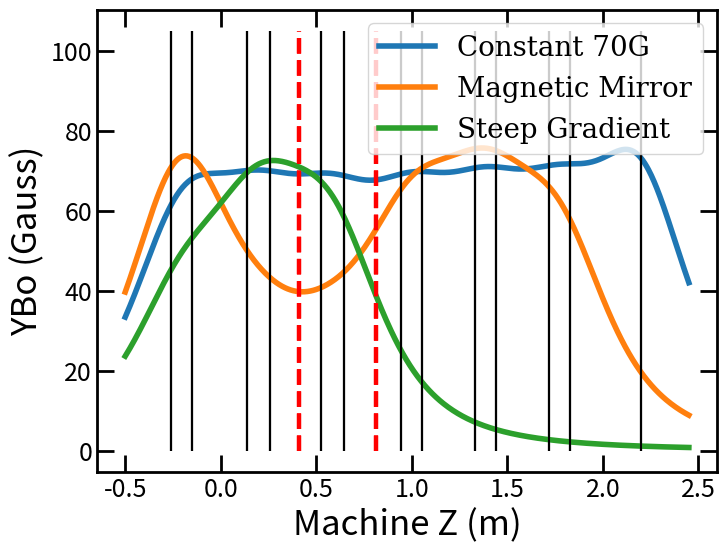

Python code for this plot:
#!/usr/bin/env python3
# -*- coding: utf-8 -*-
"""
Created on Fri Jul 12 14:41:43 2024

@author: UCLA
[redacted]
"""

from scipy.constants import mu_0
import numpy as np
from collections import namedtuple
import matplotlib.pyplot as plt


def field_on_axis(R, I, N, Z):
    """
    Calculate the magnetic field at Z on axis of a loop with radius R with current I, turns N.
    Args
    -----------
        R: Radius of loop in meters
        I: Current through loop in Amperes
        N: Number of turns in the loop
        Z: Distance from loop in meters

    Returns
    -----------
        B: Magnetic field at Z in Tesla
    """
    B = mu_0 * N * I * R**2 / (2 * (R**2 + Z**2)**(3/2))
    return B
    
def calc_coeff(W, C):
    return 1*C[0] + C[1]*(W/(1-W)) + C[2]*(np.log(1-W)/W + 1) + C[3] * np.log(1-W) + C[4] * W + C[5] * W**2
    
def field_off_axis(a, I, N, z, h):
    W = (4 * h**2 * a**2)/(h**2 + a**2 + z**2)**2
    AR_c = [3, 3.60126526462842428, 0.727021564606502388, -0.0522255035327797, -0.008695310845331860, -0.0014574683941872]
    AZ_c = [3, 3.6012649981533775, 0.7276276696916009, 0.0527599282256922, -0.00892318142802500, -0.0015500658123898]
    BZ_c = [1, 0.9003162495383443, -0.0304443563318930, -0.025946696478408, -0.003959589609185077, -0.0007177536438]
    AR = calc_coeff(W, AR_c)
    AZ = calc_coeff(W, AZ_c)
    BZ = calc_coeff(W, BZ_c)
    Br = (mu_0 * I * N * z * h * a**2) * AR / (4*(h**2 +a**2+z**2)**(5/2))
    Bz = (mu_0 * I * N) / ( 4 * np.sqrt(h**2 + a**2 + z**2)) * (((2 * a**2 * BZ)/(h**2 + a**2 + z**2))-(W*AZ/4))
    return Br, Bz

def calculate_field(mag_array, z_array, r_array):
    bfield = np.empty([len(mag_array), z_array.shape[0], r_array.shape[0], 2])
    for i, mag in enumerate(mag_array):
        for j, z in enumerate(z_array):
            for k, r in enumerate(r_array):
                bfield[i, j, k ] = field_off_axis(mag.radius, mag.power_supply, mag.turns, mag.position-z, r)            
    return np.sum(bfield, axis = 0)

def calculate_field_axis(mag_array, z_array):
    bfield = np.empty([len(mag_array), z_array.shape[0]])
    for i, mag in enumerate(mag_array):
        for j, z in enumerate(z_array):
            bfield[i, j] = field_on_axis(mag.radius, mag.power_supply, mag.turns, mag.position - z)
    return np.sum(bfield, axis = 0)


machine_z = np.linspace(-.5, 2.45, 601)
# machine_r = np.linspace(0.001, .38, 101)
machine_r = np.array([0.26])
Magnet = namedtuple('Magnet', ['radius', 'turns', 'position', 'power_supply'])

current0 = 41
current1 = 29.5
current2 = 75
current3 = 65

# 90G field
# current0 = 46.4
# current1 = 39.4
# current2 = 99.3
# current3 = 67

# 70G field
current0 = 41
current1 = 29.5
current2 = 75
current3 = 95

#gradient down, config 1
#current0 = 51
#current1 = 26
#current2 = 39
#current3 = 10

#magnetic mirror, config 2
#current0 = 57
#current1 = 10
#current2 = 90
#current3 = 0

#steep gradient/step function, config 3
#current0 = 25
#current1 = 38
#current2 = 0
#current3 = 0
labels = [('Constant 70G'), ('Magnetic Mirror'), ('Steep Gradient')]
fig, ax = plt.subplots(figsize = (8, 6))

current0 = [41, 57, 25]
current1 = [29.5, 10, 38]
current2 = [75, 90, 0]
current3 = [95, 0, 0]


for i in range(3):

    turns1 = 38
    turns2 = 15

    radius1 = .403
    radius2 = .403

    mag_pos = [(-.315-.21)/2,
            (-.21-.095)/2,
            (.085+.19)/2,
            (.205+.31)/2,
            (.47+.575)/2,
            (.59+.695)/2,
            (.89+.995)/2,
            (1.0+1.105)/2,
            (1.28+1.385)/2,
            (1.39+1.495)/2,
            (1.665+1.77)/2,
            (1.775+1.88)/2,
            (2.145+2.25)/2]

    # original magnetic configuration
    mag1 = Magnet(radius1, turns1, (-.315-.21)/2, current1[i])
    mag2 = Magnet(radius1, turns1, (-.21-.095)/2, current1[i])
    mag3 = Magnet(radius1, turns1, (.085+.19)/2, current1[i])
    mag4 = Magnet(radius1, turns1, (.205+.31)/2, current1[i])
    mag5 = Magnet(radius1, turns1, (.47+.575)/2, current1[i])
    mag6 = Magnet(radius1, turns1, (.59+.695)/2, current1[i])
    mag7 = Magnet(radius2, turns2, (.89+.995)/2, current2[i])
    mag8 = Magnet(radius2, turns2, (1.0+1.105)/2, current2[i])
    mag9 = Magnet(radius2, turns2, (1.28+1.385)/2, current2[i])
    mag10 = Magnet(radius2, turns2, (1.39+1.495)/2, current2[i])
    mag11 = Magnet(radius2, turns2, (1.665+1.77)/2, current2[i])
    mag12 = Magnet(radius2, turns2, (1.775+1.88)/2, current2[i])
    mag13 = Magnet(radius2, turns1, (2.145+2.25)/2, current3[i])

    mag1 = Magnet(radius1, turns1, (-.315-.21)/2, current0[i])
    mag2 = Magnet(radius1, turns1, (-.21-.095)/2, current0[i])
    mag3 = Magnet(radius1, turns1, (.085+.19)/2, current1[i])
    mag4 = Magnet(radius1, turns1, (.205+.31)/2, current1[i])
    mag5 = Magnet(radius1, turns1, (.47+.575)/2, current1[i])
    mag6 = Magnet(radius1, turns1, (.59+.695)/2, current1[i])
    mag7 = Magnet(radius2, turns2, (.89+.995)/2, current2[i])
    mag8 = Magnet(radius2, turns2, (1.0+1.105)/2, current2[i])
    mag9 = Magnet(radius2, turns2, (1.28+1.385)/2, current2[i])
    mag10 = Magnet(radius2, turns2, (1.39+1.495)/2, current2[i])
    mag11 = Magnet(radius2, turns2, (1.665+1.77)/2, current2[i])
    mag12 = Magnet(radius2, turns2, (1.775+1.88)/2, current2[i])
    mag13 = Magnet(radius2, turns1, (2.145+2.25)/2, current3[i])

    mags = [mag1, mag2, mag3, mag4, mag5, mag6, mag7, mag8, mag9, mag10, mag11, mag12, mag13]



    plt.setp(ax.spines.values(), linewidth=2)
    plt.rcParams["font.family"] = "serif"
    plt.rcParams["mathtext.fontset"] = "dejavuserif"

    ax.tick_params(which='minor', top = True, direction = 'in', length = 6, width = 2, right = True, labelsize = 18)
    ax.tick_params(which='major', top = True, direction = 'in', length = 12, width = 2, right = True, labelsize = 18)

    Bz_off_axis = calculate_field(mags, machine_z, machine_r)*10000
    Bz_on_axis = calculate_field_axis(mags, machine_z)*10000

    #plt.plot(machine_z, Bz_off_axis[:,0,1])
    plt.plot(machine_z, Bz_on_axis, linewidth = 4, label = labels[i])
    plt.vlines(mag_pos, 0, 105, color = 'Black')
    #plt.hlines(70,0,2)
    plt.vlines(0.41, 0, 105, color='red', linestyle='dashed', linewidth = 3)
    plt.vlines(0.81, 0, 105, color='red', linestyle='dashed', linewidth = 3)
    plt.ylabel('YBo (Gauss)', fontsize = 25)
    #plt.legend(loc = 'upper right', fontsize = 25)
    plt.xlabel('Machine Z (m)', fontsize = 25)
    plt.legend(loc = 'upper right', fontsize = 20)




plt.savefig('Ball.pdf')
plt.show()


